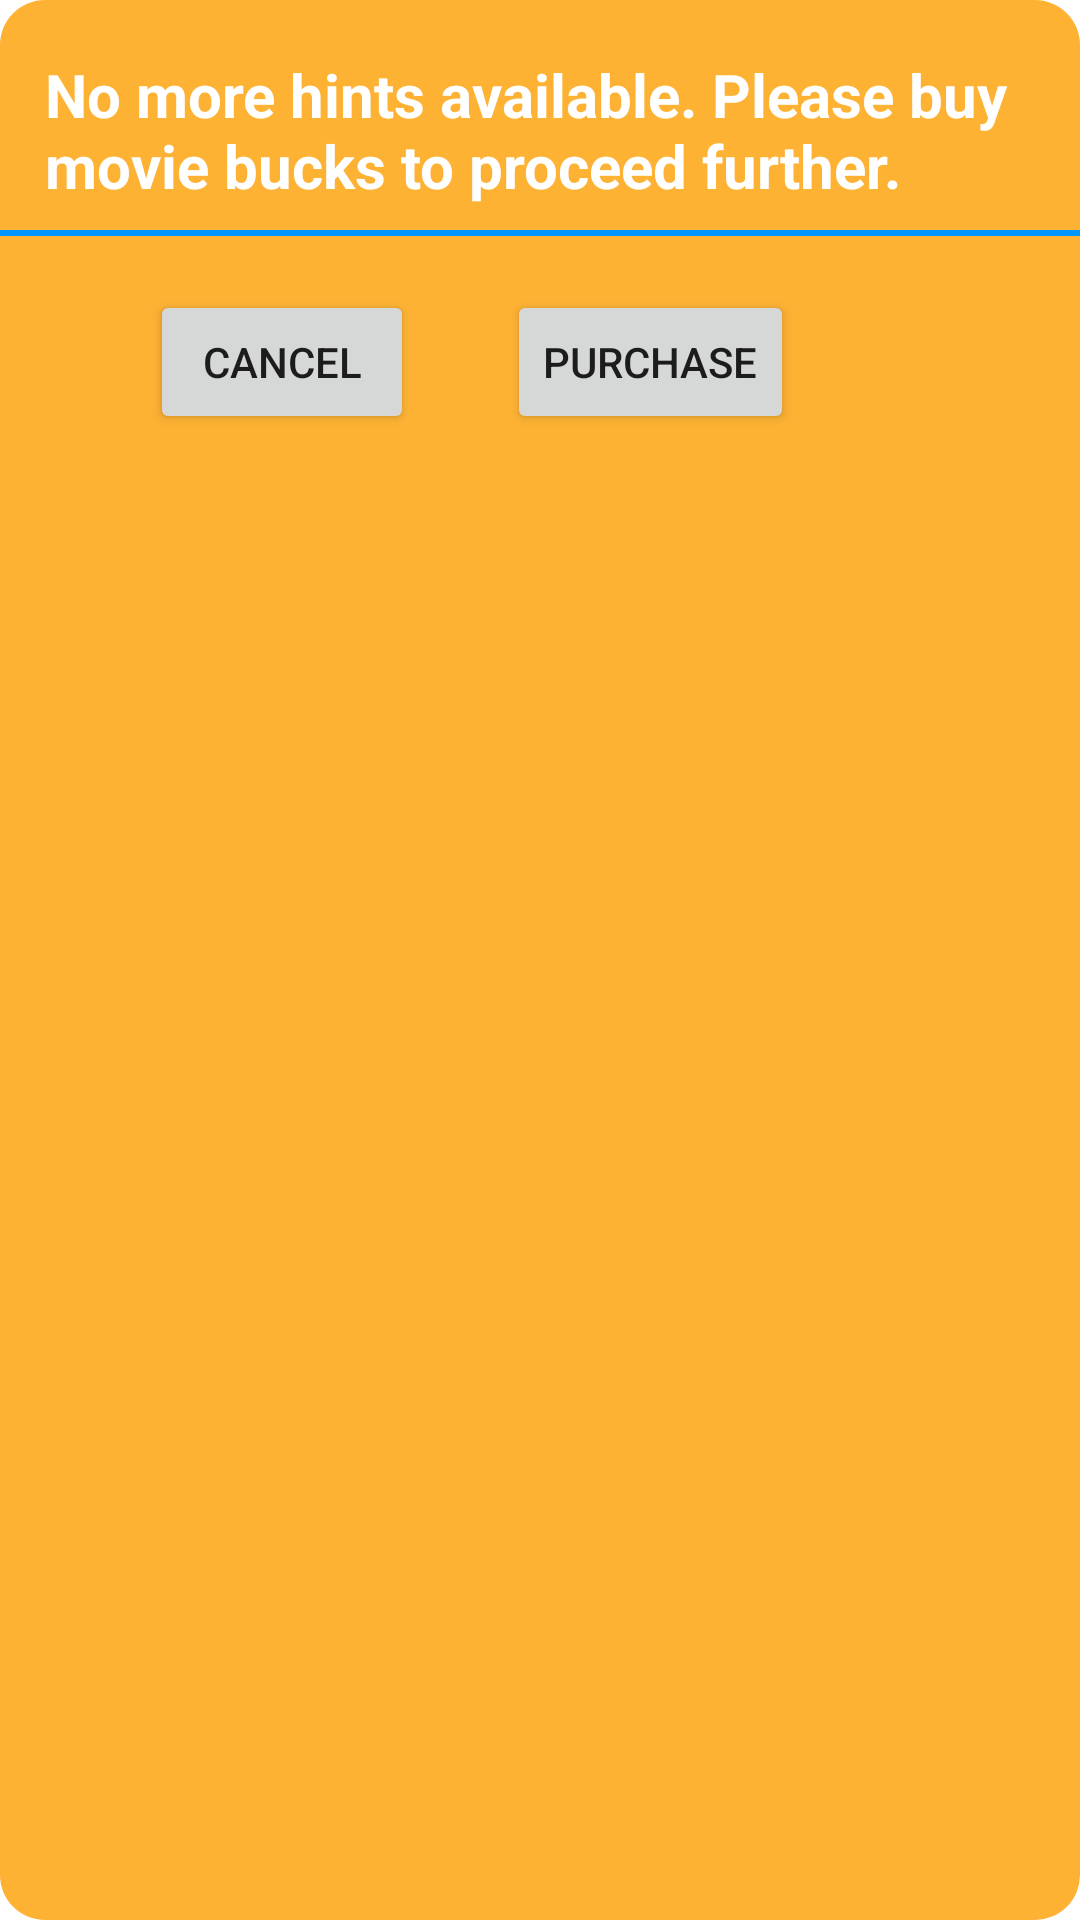

Android layout source for this screen:
<!-- AndroidManifest.xml: fallback theme Theme.MaterialComponents.DayNight.NoActionBar -->
<!-- res/layout/my_alert_dialog.xml -->
<?xml version="1.0" encoding="utf-8"?>

<RelativeLayout xmlns:android="http://schemas.android.com/apk/res/android"
    android:id="@+id/root"
    android:layout_width="match_parent"
    android:layout_height="200dp"
    android:paddingBottom="20dp"
    android:background="@drawable/yellow_box"
    android:orientation="vertical" >

    <TextView
        android:id="@+id/textView1"
        android:layout_width="wrap_content"
        android:layout_height="wrap_content"
        android:layout_alignParentLeft="true"
        android:layout_alignParentTop="true"
        android:layout_marginTop="18dp"
        android:paddingLeft="15dp"
        android:paddingRight="15dp"
        android:textColor="#ffffff"
        android:text="No more hints available. Please buy movie bucks to proceed further."
        android:textStyle="bold"
        android:textSize="20dp" />

    <RelativeLayout
        android:id="@+id/relativeLayout1"
        android:layout_width="match_parent"
        android:layout_height="2dp"
        android:layout_below="@+id/textView1"
        android:layout_marginTop="8dp"
        android:background="#0195ff" >
    </RelativeLayout>

    <Button
        android:id="@+id/cancel"
        android:layout_width="wrap_content"
        android:layout_height="wrap_content"
        android:layout_alignParentLeft="true"
        android:layout_below="@+id/relativeLayout1"
        android:layout_marginLeft="50dp"
        android:layout_marginTop="18dp"
        android:text="Cancel" />

    <Button
        android:id="@+id/purchase"
        android:layout_width="wrap_content"
        android:layout_height="wrap_content"
        android:layout_alignBaseline="@+id/cancel"
        android:layout_alignBottom="@+id/cancel"
        android:layout_marginLeft="31dp"
        android:layout_toRightOf="@+id/cancel"
        android:text="Purchase" />

</RelativeLayout>
<!-- resources referenced by this layout -->
<resources>
  <!-- drawable yellow_box (drawable-hdpi) -->
  <?xml version="1.0" encoding="utf-8"?>
  
  <shape xmlns:android="http://schemas.android.com/apk/res/android"
  android:shape="rectangle" android:padding="10dp">
   <solid android:color="#fdb234"/>
      <corners
       android:bottomRightRadius="15dp"
       android:bottomLeftRadius="15dp"
    android:topLeftRadius="15dp"
    android:topRightRadius="15dp"/>
  </shape>
  
  
</resources>
